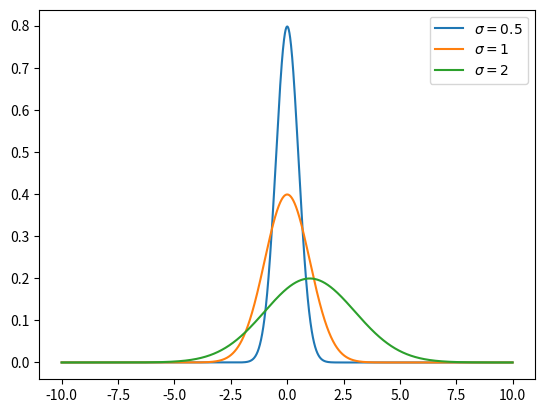

The matplotlib source for this figure:
#!/usr/bin/env python3
# -*- coding: utf-8 -*-
"""
Created on Fri Mar 23 11:53:59 2018

[redacted]
"""

"""
trajectory.py
"""
import numpy as np
import matplotlib.pyplot as plt
from math import pi, sqrt

def gauss(x, m, s):
    return 1/(s*sqrt(2*pi)) * np.exp(-1./2. * ((x-m)/s)**2)


x = np.array(range(-1000, 1000))/100
plt.figure()
plt.plot(x, gauss(x, 0, 0.5), label='$\sigma = 0.5$')
plt.plot(x, gauss(x, 0, 1), label='$\sigma = 1$')
plt.plot(x, gauss(x, 1, 2), label='$\sigma = 2$')
plt.legend()







# =============================================================================
# 
# from scipy.integrate import odeint
# import Data as data
# 
# ## set initial conditions and parameters
# g = 9.81            # acceleration due to gravity
# th = 45.            # set launch angle
# th = th * np.pi/180.   # convert launch angle to radians
# v0 = 10.0           # set speed
# 
# x0=0                # specify initial conditions
# y0=0
# vx0 = v0*np.cos(th)
# vy0 = v0*np.sin(th)
# 
# ## define function to compute f(X,t)
# def f_func(state,time):
#     t = np.arange(len(data.Xacc))[data.Xacc == time]
#     f = np.zeros(4)    # create array to hold f vector
#     f[0] = state[state[0]] # f[0] = x component of velocity
#     f[1] = state[state[1]] # f[1] = x component of velocity
#     f[2] = data.Yacc[time,1]        # f[2] = acceleration in x direction
#     f[3] = data.Yacc[time,2]       # f[3] = acceleration in y direction
#     return f
# 
# ## set initial state vector and time array
# X0 = [ x0, y0, vx0, vy0]        # set initial state of the system
# t0 = 0.
# tf_str = 30
# tf = float(tf_str)
# 
# # create time array starting at t0, ending at tf with a spacing tau
# t = data.Xacc
# 
# ## solve ODE using odeint
# X = odeint(f_func,X0,t) # returns an 2-dimensional array with the
#                         # first index specifying the time and the
#                         # second index specifying the component of
#                         # the state vector
# 
# # putting ':' as an index specifies all of the elements for
# # that index so x, y, vx, and vy are arrays at times specified
# # in the time array
# x = X[:,0]
# y = X[:,1]
# vx = X[:,2]
# vy = X[:,3]
# 
# ## plot the trajectory
# plt.figure(1)
# plt.clf()
# 
# plt.plot(x,y)
# plt.xlabel('x')
# plt.ylabel('y')
# plt.show()
# =============================================================================
